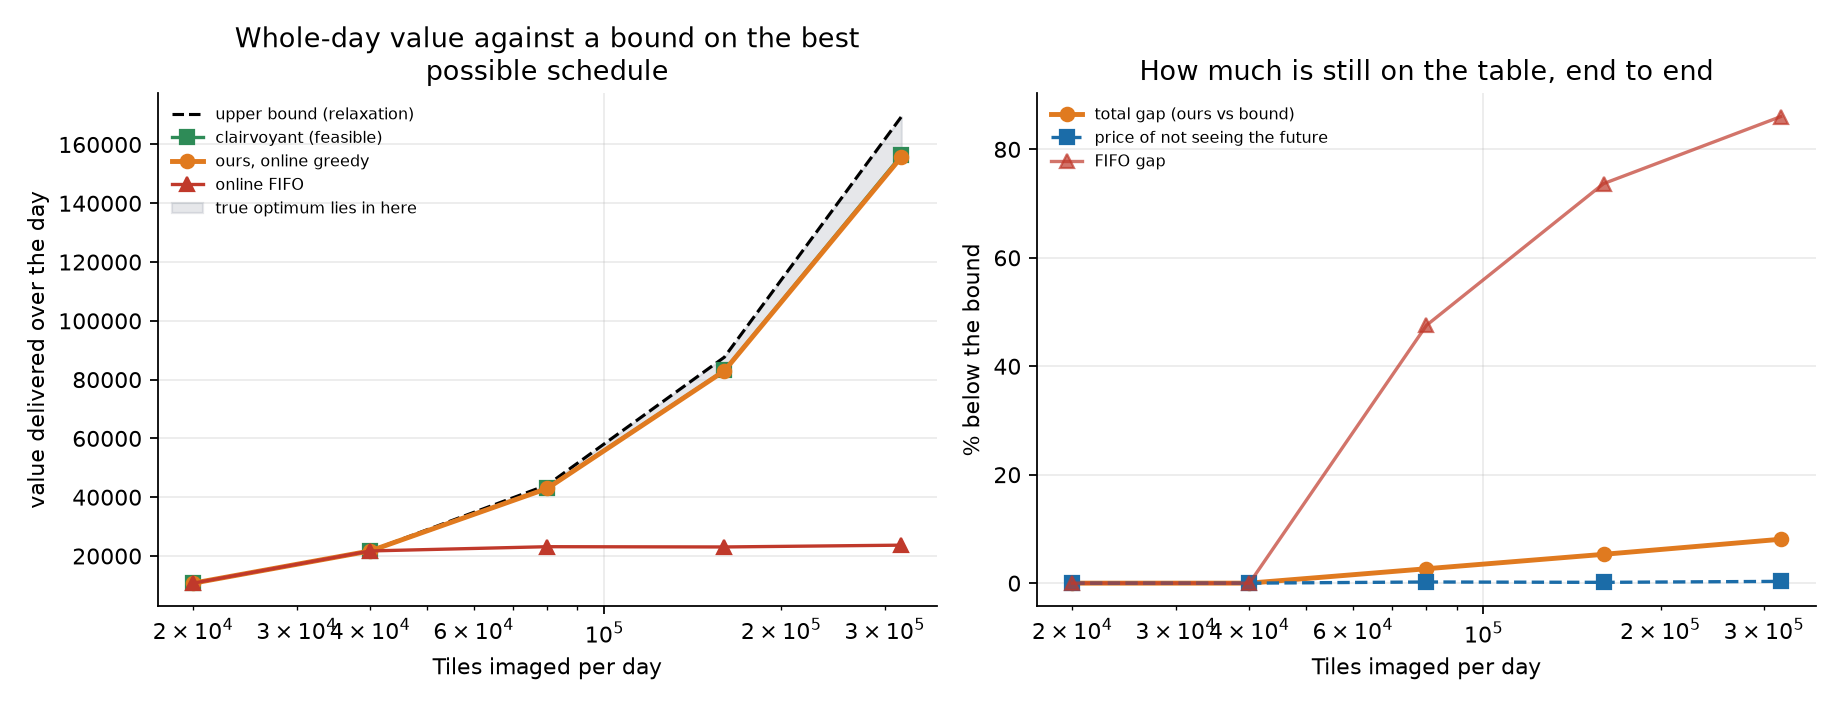

Source data for this figure (header and first rows):
tiles, bound, clairvoyant, online_greedy, online_fifo, offered_value, total_gap, price_of_online, clair_gap, fifo_gap
20000, 10756, 10756, 10756, 10756, 10756, 2.9382975335053827e-13, 2.9382975335053827e-13, 0.0, 2.9382975335053827e-13
40000, 21715, 21714, 21714, 21715, 21715, 4.527439790285278e-05, 1.6933768128137297e-05, 3.1678233650385204e-05, 0.0
80000, 44157, 43079, 42984, 23160, 44157, 0.02658, 0.002155, 0.02442, 0.4755
160000, 87633, 83106, 82975, 23069, 88513, 0.05316, 0.001499, 0.05166, 0.7368
320000, 169458, 156302, 155744, 23682, 176709, 0.08093, 0.003296, 0.07764, 0.8603
